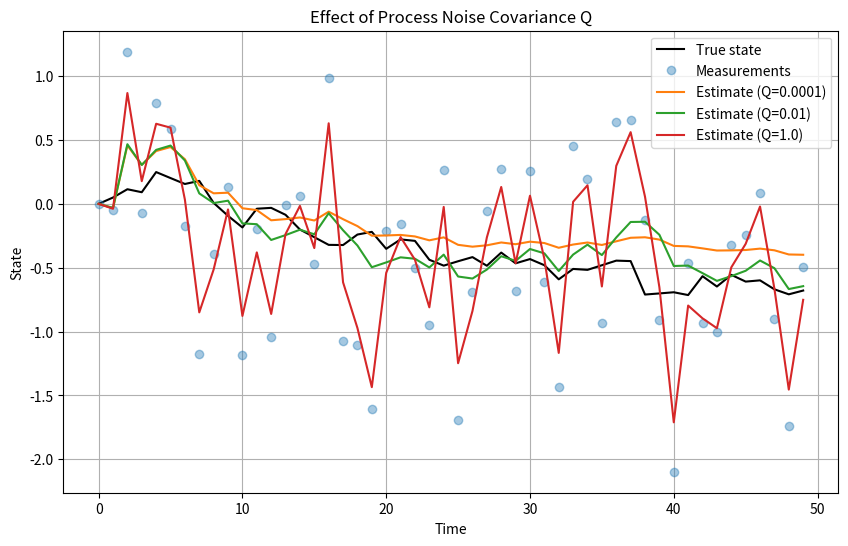
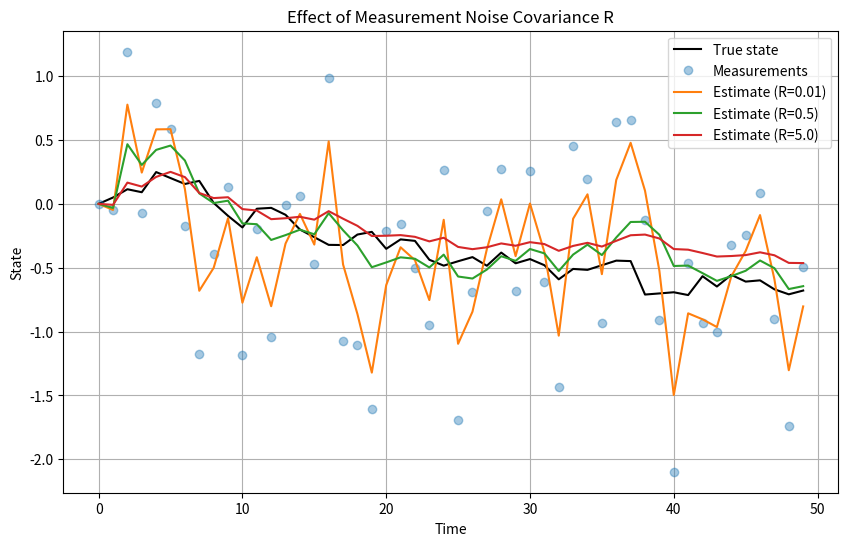

Write Python code to recreate these figures, in order.
import numpy as np
import matplotlib.pyplot as plt

A = 1
C = 1
R = 0.5
n = 50

np.random.seed(42)

x_true = np.zeros(n)
y = np.zeros(n)
for t in range(1, n):
    x_true[t] = A * x_true[t-1] + np.random.normal(0, np.sqrt(0.01))
    y[t] = C * x_true[t] + np.random.normal(0, np.sqrt(R))

Q_values = [0.0001, 0.01, 1.0]
estimates = {}

for Q in Q_values:
    x_hat, P = 0.0, 1.0
    x_est = np.zeros(n)
    
    for t in range(1, n):
    
        x_pred = A * x_hat
        P_pred = A * P * A + Q
        
        K = P_pred * C / (C * P_pred * C + R)
        
        x_hat = x_pred + K * (y[t] - C * x_pred)
        P = (1 - K * C) * P_pred
        
        x_est[t] = x_hat
    
    estimates[Q] = x_est

plt.figure(figsize=(10,6))
plt.plot(x_true, 'k-', label='True state')
plt.plot(y, 'o', alpha=0.4, label='Measurements')

for Q in Q_values:
    plt.plot(estimates[Q], label=f'Estimate (Q={Q})')

plt.legend()
plt.title('Effect of Process Noise Covariance Q')
plt.xlabel('Time')
plt.ylabel('State')
plt.grid()
plt.show()

# Ex 7.
R_values = [0.01, 0.5, 5.0]
Q = 0.01
estimates_R = {}

for R in R_values:
    x_hat, P = 0.0, 1.0
    x_est = np.zeros(n)
    
    for t in range(1, n):
        x_pred = A * x_hat
        P_pred = A * P * A + Q
        K = P_pred * C / (C * P_pred * C + R)
        x_hat = x_pred + K * (y[t] - C * x_pred)
        P = (1 - K * C) * P_pred
        x_est[t] = x_hat
    
    estimates_R[R] = x_est

plt.figure(figsize=(10,6))
plt.plot(x_true, 'k-', label='True state')
plt.plot(y, 'o', alpha=0.4, label='Measurements')

for R in R_values:
    plt.plot(estimates_R[R], label=f'Estimate (R={R})')

plt.legend()
plt.title('Effect of Measurement Noise Covariance R')
plt.xlabel('Time')
plt.ylabel('State')
plt.grid()
plt.show()
